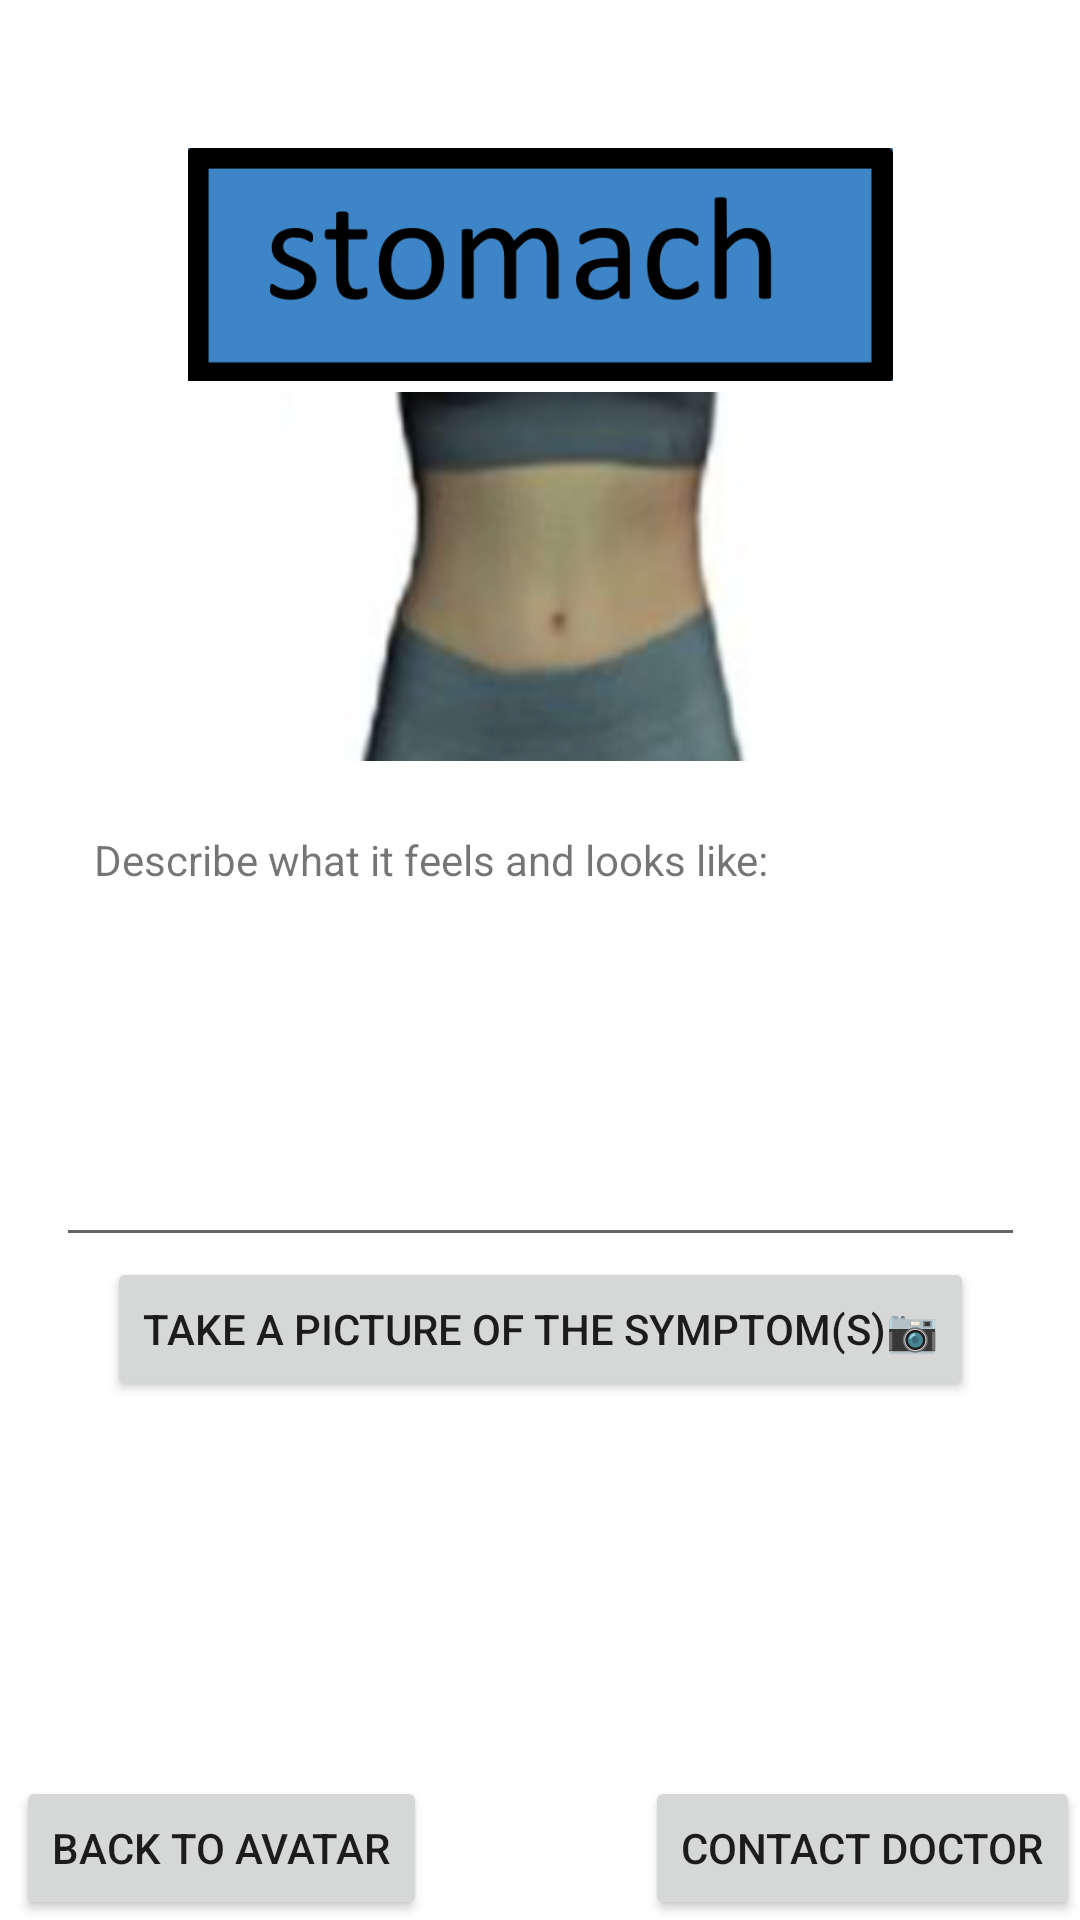

Write the Android layout XML for this screen, with the resource values it uses.
<!-- AndroidManifest.xml: application theme Theme.Meditect -->
<!-- res/layout/activity_main6.xml -->
<?xml version="1.0" encoding="utf-8"?>
<androidx.constraintlayout.widget.ConstraintLayout xmlns:android="http://schemas.android.com/apk/res/android"
    xmlns:app="http://schemas.android.com/apk/res-auto"
    xmlns:tools="http://schemas.android.com/tools"
    android:layout_width="match_parent"
    android:layout_height="match_parent"
    tools:context=".MainActivity6">

    <Button
        android:id="@+id/button30"
        android:layout_width="wrap_content"
        android:layout_height="wrap_content"
        android:onClick="toAvatar"
        android:text="Back to avatar"
        app:layout_constraintBottom_toBottomOf="parent"
        app:layout_constraintEnd_toEndOf="parent"
        app:layout_constraintHorizontal_bias="0.024"
        app:layout_constraintStart_toStartOf="parent"
        app:layout_constraintTop_toTopOf="parent"
        app:layout_constraintVertical_bias="1.0" />

    <Button
        android:id="@+id/button31"
        android:layout_width="wrap_content"
        android:layout_height="wrap_content"
        android:onClick="healthhistory"
        android:text="Contact doctor"
        app:layout_constraintBottom_toBottomOf="parent"
        app:layout_constraintEnd_toEndOf="parent"
        app:layout_constraintHorizontal_bias="1.0"
        app:layout_constraintStart_toStartOf="parent"
        app:layout_constraintTop_toTopOf="parent"
        app:layout_constraintVertical_bias="1.0" />

    <EditText
        android:id="@+id/editTextTextPersonName4"
        android:layout_width="323dp"
        android:layout_height="123dp"
        android:layout_marginTop="296dp"
        android:ems="10"
        android:inputType="textPersonName"
        app:layout_constraintBottom_toBottomOf="parent"
        app:layout_constraintEnd_toEndOf="parent"
        app:layout_constraintStart_toStartOf="parent"
        app:layout_constraintTop_toTopOf="parent"
        app:layout_constraintVertical_bias="0.0" />

    <TextView
        android:id="@+id/textView4"
        android:layout_width="wrap_content"
        android:layout_height="wrap_content"
        android:layout_marginTop="277dp"
        android:text="Describe what it feels and looks like:"
        app:layout_constraintBottom_toBottomOf="parent"
        app:layout_constraintEnd_toEndOf="parent"
        app:layout_constraintHorizontal_bias="0.233"
        app:layout_constraintStart_toStartOf="parent"
        app:layout_constraintTop_toTopOf="parent"
        app:layout_constraintVertical_bias="0.0" />

    <Button
        android:id="@+id/bttn_cam2"
        android:layout_width="wrap_content"
        android:layout_height="wrap_content"
        android:layout_marginBottom="56dp"
        android:text="Take a picture of the symptom(s)📷"
        app:layout_constraintBottom_toBottomOf="parent"
        app:layout_constraintEnd_toEndOf="parent"
        app:layout_constraintStart_toStartOf="parent"
        app:layout_constraintTop_toBottomOf="@+id/editTextTextPersonName4"
        app:layout_constraintVertical_bias="0.0" />

    <ImageView
        android:id="@+id/imageView9"
        android:layout_width="297dp"
        android:layout_height="150dp"
        android:layout_marginBottom="92dp"
        app:layout_constraintBottom_toBottomOf="parent"
        app:layout_constraintEnd_toEndOf="parent"
        app:layout_constraintHorizontal_bias="0.482"
        app:layout_constraintStart_toStartOf="parent"
        app:layout_constraintTop_toBottomOf="@+id/bttn_cam2"
        app:layout_constraintVertical_bias="0.0"
        app:srcCompat="@mipmap/ic_launcher" />

    <ImageView
        android:id="@+id/imageView10"
        android:layout_width="235dp"
        android:layout_height="85dp"
        app:layout_constraintBottom_toBottomOf="parent"
        app:layout_constraintEnd_toEndOf="parent"
        app:layout_constraintStart_toStartOf="parent"
        app:layout_constraintTop_toTopOf="parent"
        app:layout_constraintVertical_bias="0.082"
        app:srcCompat="@drawable/stomachtext" />

    <ImageView
        android:id="@+id/imageView12"
        android:layout_width="300dp"
        android:layout_height="123dp"
        android:layout_marginBottom="412dp"
        app:layout_constraintBottom_toBottomOf="parent"
        app:layout_constraintEnd_toEndOf="parent"
        app:layout_constraintHorizontal_bias="0.495"
        app:layout_constraintStart_toStartOf="parent"
        app:layout_constraintTop_toBottomOf="@+id/imageView10"
        app:layout_constraintVertical_bias="0.0"
        app:srcCompat="@drawable/stomachimage" />

</androidx.constraintlayout.widget.ConstraintLayout>
<!-- resources referenced by this layout -->
<resources>
  <!-- drawable stomachimage: png bitmap (drawable, 50880 bytes) -->
  <!-- drawable stomachtext: png bitmap (drawable, 12375 bytes) -->
  <style name="Theme.Meditect" parent="Theme.MaterialComponents.DayNight.DarkActionBar">
          
          <item name="colorPrimary">@color/purple_500</item>
          <item name="colorPrimaryVariant">@color/purple_700</item>
          <item name="colorOnPrimary">@color/white</item>
          
          <item name="colorSecondary">@color/teal_200</item>
          <item name="colorSecondaryVariant">@color/teal_700</item>
          <item name="colorOnSecondary">@color/black</item>
          
          <item name="android:statusBarColor" tools:targetApi="l">?attr/colorPrimaryVariant</item>
          
      </style>
  <!-- not gathered from this repository: default colours our renderer supplied (Android Studio template values) -->
  <color name="purple_500">#FF6200EE</color>
  <color name="purple_700">#FF3700B3</color>
  <color name="teal_200">#FF03DAC5</color>
  <color name="teal_700">#FF018786</color>
  <color name="black">#FF000000</color>
  <color name="white">#FFFFFFFF</color>
</resources>
